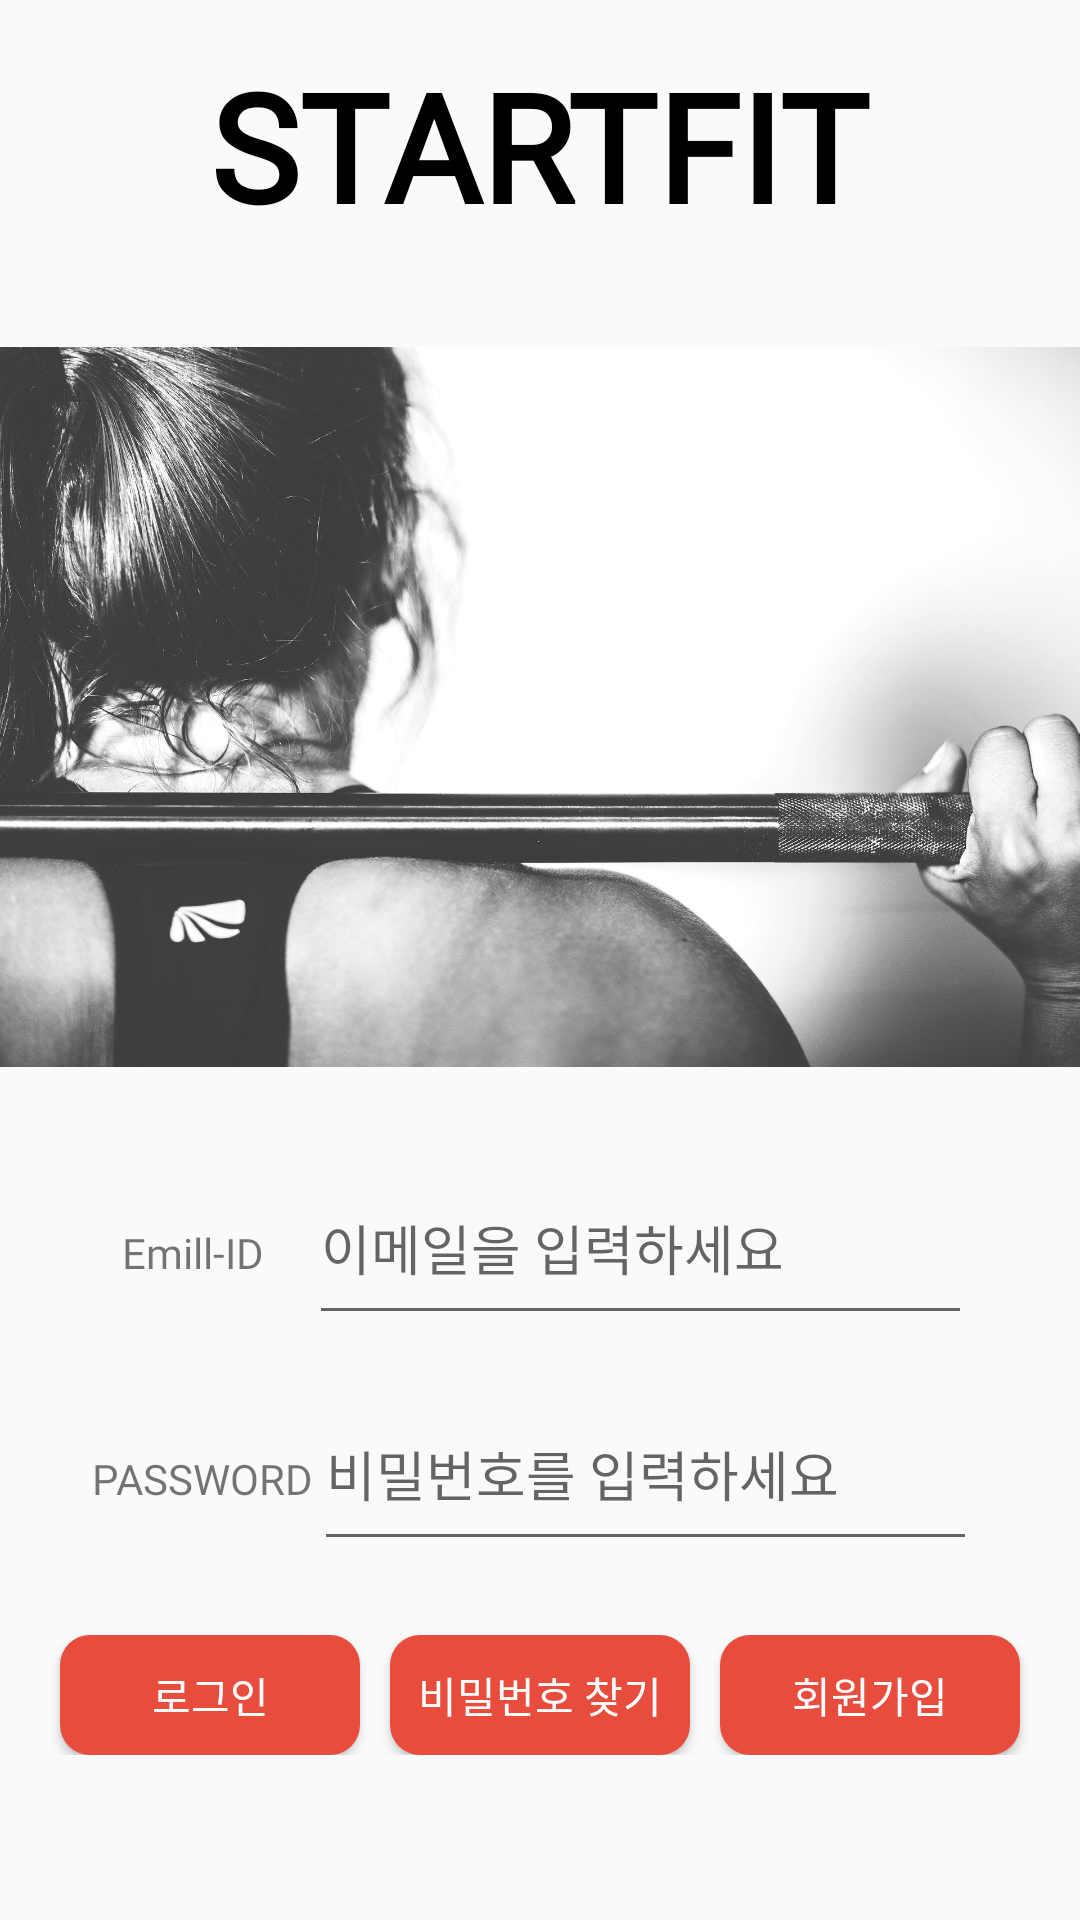

Android layout source for this screen:
<!-- AndroidManifest.xml: application theme Theme.StartFit -->
<!-- res/layout/activity_login.xml -->
<?xml version="1.0" encoding="utf-8"?>
<androidx.constraintlayout.widget.ConstraintLayout xmlns:android="http://schemas.android.com/apk/res/android"
    xmlns:app="http://schemas.android.com/apk/res-auto"
    xmlns:tools="http://schemas.android.com/tools"
    android:layout_width="match_parent"
    android:layout_height="match_parent"
    tools:context=".login.LoginActivity">

    <TextView
        android:id="@+id/testview123"
        android:layout_width="wrap_content"
        android:layout_height="wrap_content"
        android:fontFamily="@font/fontfont"
        android:text="STARTFIT"
        android:textColor="#000000"
        android:textSize="50dp"
        android:textStyle="bold"
        app:layout_constraintBottom_toBottomOf="@+id/imageView"
        app:layout_constraintEnd_toEndOf="parent"
        app:layout_constraintStart_toStartOf="parent"
        app:layout_constraintTop_toTopOf="parent"
        app:layout_constraintVertical_bias="0.048" />

    <ImageView
        android:id="@+id/imageView"
        android:layout_width="match_parent"
        android:layout_height="291dp"
        app:layout_constraintBottom_toBottomOf="parent"
        app:layout_constraintEnd_toEndOf="parent"
        app:layout_constraintHorizontal_bias="0.0"
        app:layout_constraintStart_toStartOf="parent"
        app:layout_constraintTop_toTopOf="parent"
        app:layout_constraintVertical_bias="0.258"
        app:srcCompat="@drawable/crossfit" />

    <LinearLayout
        android:id="@+id/linearLayout3"
        android:layout_width="299dp"
        android:layout_height="151dp"
        android:layout_marginTop="3dp"
        android:orientation="vertical"
        app:layout_constraintBottom_toBottomOf="parent"
        app:layout_constraintEnd_toEndOf="parent"
        app:layout_constraintStart_toStartOf="parent"
        app:layout_constraintTop_toBottomOf="@+id/imageView"
        app:layout_constraintVertical_bias="0.0">

        <LinearLayout
            android:layout_width="match_parent"
            android:layout_height="0dp"
            android:layout_weight="1"
            android:orientation="horizontal">

            <TextView
                android:id="@+id/email"
                android:layout_width="wrap_content"
                android:layout_height="wrap_content"
                android:layout_marginStart="10dp"
                android:layout_marginEnd="15dp"
                android:fontFamily="@font/fontfont"
                android:text="Emill-ID" />

            <EditText
                android:id="@+id/emailEditText"
                android:layout_width="221dp"
                android:layout_height="61dp"
                android:ems="10"
                android:fontFamily="@font/fontfont"
                android:hint="이메일을 입력하세요"
                android:inputType="textEmailAddress"
                android:text=""

                />
        </LinearLayout>

        <LinearLayout
            android:layout_width="match_parent"
            android:layout_height="0dp"
            android:layout_weight="1"
            android:orientation="horizontal">

            <TextView
                android:id="@+id/password"
                android:layout_width="wrap_content"
                android:layout_height="wrap_content"
                android:fontFamily="@font/fontfont"
                android:text="PASSWORD" />

            <EditText
                android:id="@+id/passwordEditText"
                android:layout_width="221dp"
                android:layout_height="61dp"
                android:ems="10"
                android:fontFamily="@font/fontfont"
                android:hint="비밀번호를 입력하세요"
                android:inputType="textPassword"
                android:text="" />
        </LinearLayout>
    </LinearLayout>

    <LinearLayout
        android:layout_width="match_parent"
        android:layout_height="0dp"
        android:layout_marginTop="10dp"
        android:orientation="horizontal"
        app:layout_constraintEnd_toEndOf="parent"
        app:layout_constraintStart_toStartOf="parent"
        app:layout_constraintTop_toBottomOf="@+id/linearLayout3">

        <Button
            android:id="@+id/loginbutton"
            android:layout_weight="1"
            android:layout_width="0dp"
            android:layout_height="40dp"
            android:layout_marginStart="20dp"
            android:background="@drawable/button_background"
            android:fontFamily="@font/fontfont"
            android:text="로그인"
            android:textColor="#ffffff" />

        <Button
            android:id="@+id/gotoPasswordResetButton"
            android:layout_height="40dp"
            android:layout_width="0dp"
            android:layout_weight="1"
            android:layout_marginStart="10dp"
            android:layout_marginEnd="10dp"
            android:background="@drawable/button_background"
            android:fontFamily="@font/fontfont"
            android:text="비밀번호 찾기"
            android:textColor="#ffffff" />

        <Button
            android:id="@+id/signupbutton"
            android:layout_height="40dp"
            android:layout_width="0dp"
            android:layout_weight="1"
            android:layout_marginEnd="20dp"
            android:background="@drawable/button_background"
            android:fontFamily="@font/fontfont"
            android:text="회원가입"
            android:textColor="#ffffff" />
    </LinearLayout>

</androidx.constraintlayout.widget.ConstraintLayout>
<!-- resources referenced by this layout -->
<resources>
  <!-- drawable button_background (drawable) -->
  <?xml version="1.0" encoding="utf-8"?>
  <shape xmlns:android="http://schemas.android.com/apk/res/android">
      <solid android:color="#e74c3c"/>
      <corners android:radius="10dp"/>
      <size android:height="25dp"
          android:width="30dp"/>
  </shape>
  <!-- drawable crossfit: jpg bitmap (drawable, 282020 bytes) -->
  <style name="Theme.StartFit" parent="Theme.AppCompat.Light.NoActionBar">
          
          <item name="colorPrimary">#e74c3c</item>
          <item name="colorPrimaryVariant">#e74c3c</item>
          <item name="colorOnPrimary">@color/white</item>
          
          <item name="colorSecondary">@color/teal_200</item>
          <item name="colorSecondaryVariant">@color/teal_700</item>
          <item name="colorOnSecondary">@color/black</item>
          
          <item name="android:statusBarColor" tools:targetApi="l">?attr/colorPrimaryVariant</item>
          
      </style>
  <!-- not gathered from this repository: default colours our renderer supplied (Android Studio template values) -->
  <color name="teal_200">#FF03DAC5</color>
  <color name="teal_700">#FF018786</color>
  <color name="black">#FF000000</color>
  <color name="white">#FFFFFFFF</color>
</resources>
